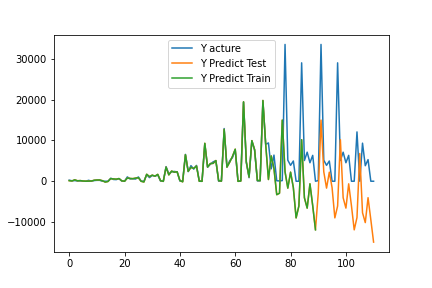

Values plotted in this chart, from the file beside it:
, pred, act
0, 140, 258.0
1, 69.34, 114.0
2, 342.3, 160.0
3, 114.6, 65.0
4, 159.4, 78.0
5, 53.28, 7.0
6, 7.385, 0.0
7, 27.13, 225.0
8, 45.5, 32.0
9, 237.4, 168.0
10, 297.9, 219.0
11, 310.6, 226.0
12, 128.7, 5.0
13, -204.3, 0.0
14, -64.63, 0.0
15, 656.8, 716.0
16, 567, 430.0
17, 499.4, 397.0
18, 656.1, 639.0
19, 101, 31.0
20, -8.028, 0.0
21, 779, 1059
22, 680.4, 569.0
23, 634.3, 614.0
24, 767.6, 539.0
25, 869.5, 1046
26, -15.11, 27.0
27, -180.7, 0.0
28, 1710, 1613
29, 1122, 887.0
30, 1491, 1415
31, 1239, 1226
32, 1684, 1544
33, 145.8, 36.0
34, -35.62, 0.0
35, 3445, 3574
36, 1552, 1802
37, 2490, 2289
38, 2213, 2398
39, 2330, 2289
40, 166.4, 57.0
41, -147.8, 0.0
42, 6495, 6578
43, 2434, 2351
44, 3389, 3820
45, 3142, 2970
46, 3741, 3875
47, -1.132, 94.0
48, -18.39, 0.0
49, 9294, 9193
50, 3483, 3425
51, 4334, 4156
52, 4364, 4740
53, 5064, 5037
54, 147.4, 0.0
55, 30.05, 0.0
56, 12702, 12909
57, 3465, 3482
58, 4669, 5023
59, 6091, 5793
... 51 more rows
